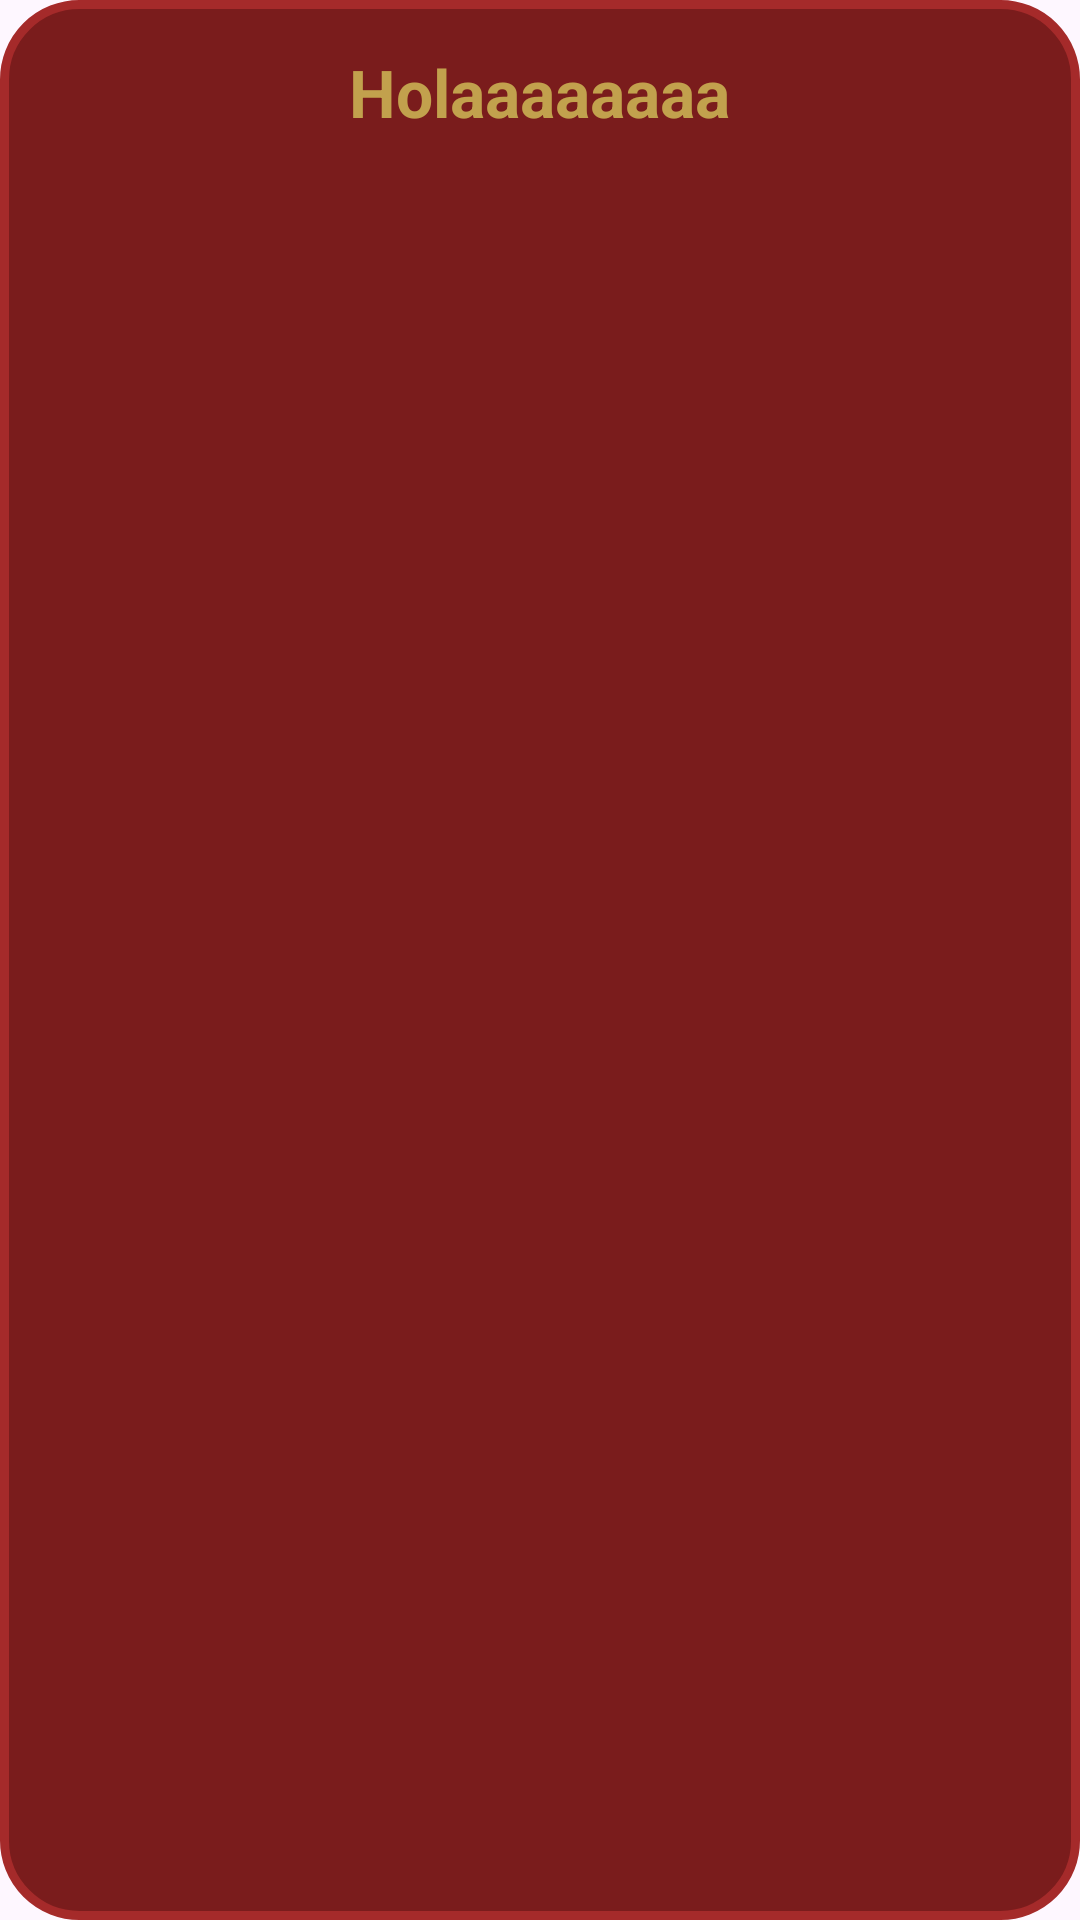

This screen was rendered from an Android layout file. Write that file and the resources it references.
<!-- AndroidManifest.xml: application theme Theme.AmeixaRockAPP_TFC -->
<!-- res/layout/evento_detalle_fragment.xml -->
<?xml version="1.0" encoding="utf-8"?>
<RelativeLayout xmlns:android="http://schemas.android.com/apk/res/android"
    android:layout_width="match_parent"
    android:layout_height="match_parent"
    android:background="@drawable/producto_detail_card">

    <TextView
        android:id="@+id/txtTituloEventoDetail"
        android:layout_width="wrap_content"
        android:layout_height="wrap_content"
        android:layout_centerHorizontal="true"
        android:fontFamily="sans-serif"
        android:text="Holaaaaaaaa"
        android:textColor="#C2A14D"
        android:textSize="22dp"
        android:textStyle="bold"
        android:gravity="center"
        android:layout_gravity="center"
        />

    <ImageView
        android:id="@+id/imgFotoEventoDetail"
        android:layout_width ="240dp"
        android:layout_height="220dp"
        android:layout_marginTop="20dp"
        android:scaleType="fitCenter"
        android:adjustViewBounds="true"
        android:layout_below="@+id/txtTituloEventoDetail"
        android:layout_centerHorizontal="true"
        />

    <TextView
        android:id="@+id/txtDescripcionEventoDetail"
        android:layout_width="wrap_content"
        android:layout_height="wrap_content"
        android:layout_centerHorizontal="true"
        android:layout_marginTop="15dp"
        android:layout_below="@+id/imgFotoEventoDetail"
        android:fontFamily="monospace"
        android:textColor="@color/textStandard"
        android:textSize="14dp"
        android:gravity="center"
        android:textStyle="bold"
        />
</RelativeLayout>
<!-- resources referenced by this layout -->
<resources>
  <color name="textStandard">#F5F5DC</color>
  <!-- drawable producto_detail_card (drawable) -->
  <?xml version="1.0" encoding="utf-8"?>
  <shape xmlns:android="http://schemas.android.com/apk/res/android" android:shape="rectangle">
      <solid android:color="#7A1C1C"/>
      <corners android:radius="25dp"/>
      <padding android:left="16dp" android:right="16dp" android:top="16dp" android:bottom="16dp"/>
      <stroke android:width="3dp" android:color="#A52A2A" />
  </shape>
  <style name="Theme.AmeixaRockAPP_TFC" parent="Base.Theme.AmeixaRockAPP_TFC">
          <item name="popupTheme">@style/Theme.AmeixaRockAPP_TFC.MenuDesplegable</item>
      </style>
  <style name="Base.Theme.AmeixaRockAPP_TFC" parent="Theme.Material3.DayNight.NoActionBar">
          
          
      </style>
  <style name="Theme.AmeixaRockAPP_TFC.MenuDesplegable" parent="ThemeOverlay.Material3.Dark">
          <item name="android:popupBackground">@color/black</item>
          <item name="android:textColor">@color/white</item>
          <item name="android:textStyle">bold</item>
      </style>
  <color name="black">#FF000000</color>
  <color name="white">#FFFFFFFF</color>
</resources>
